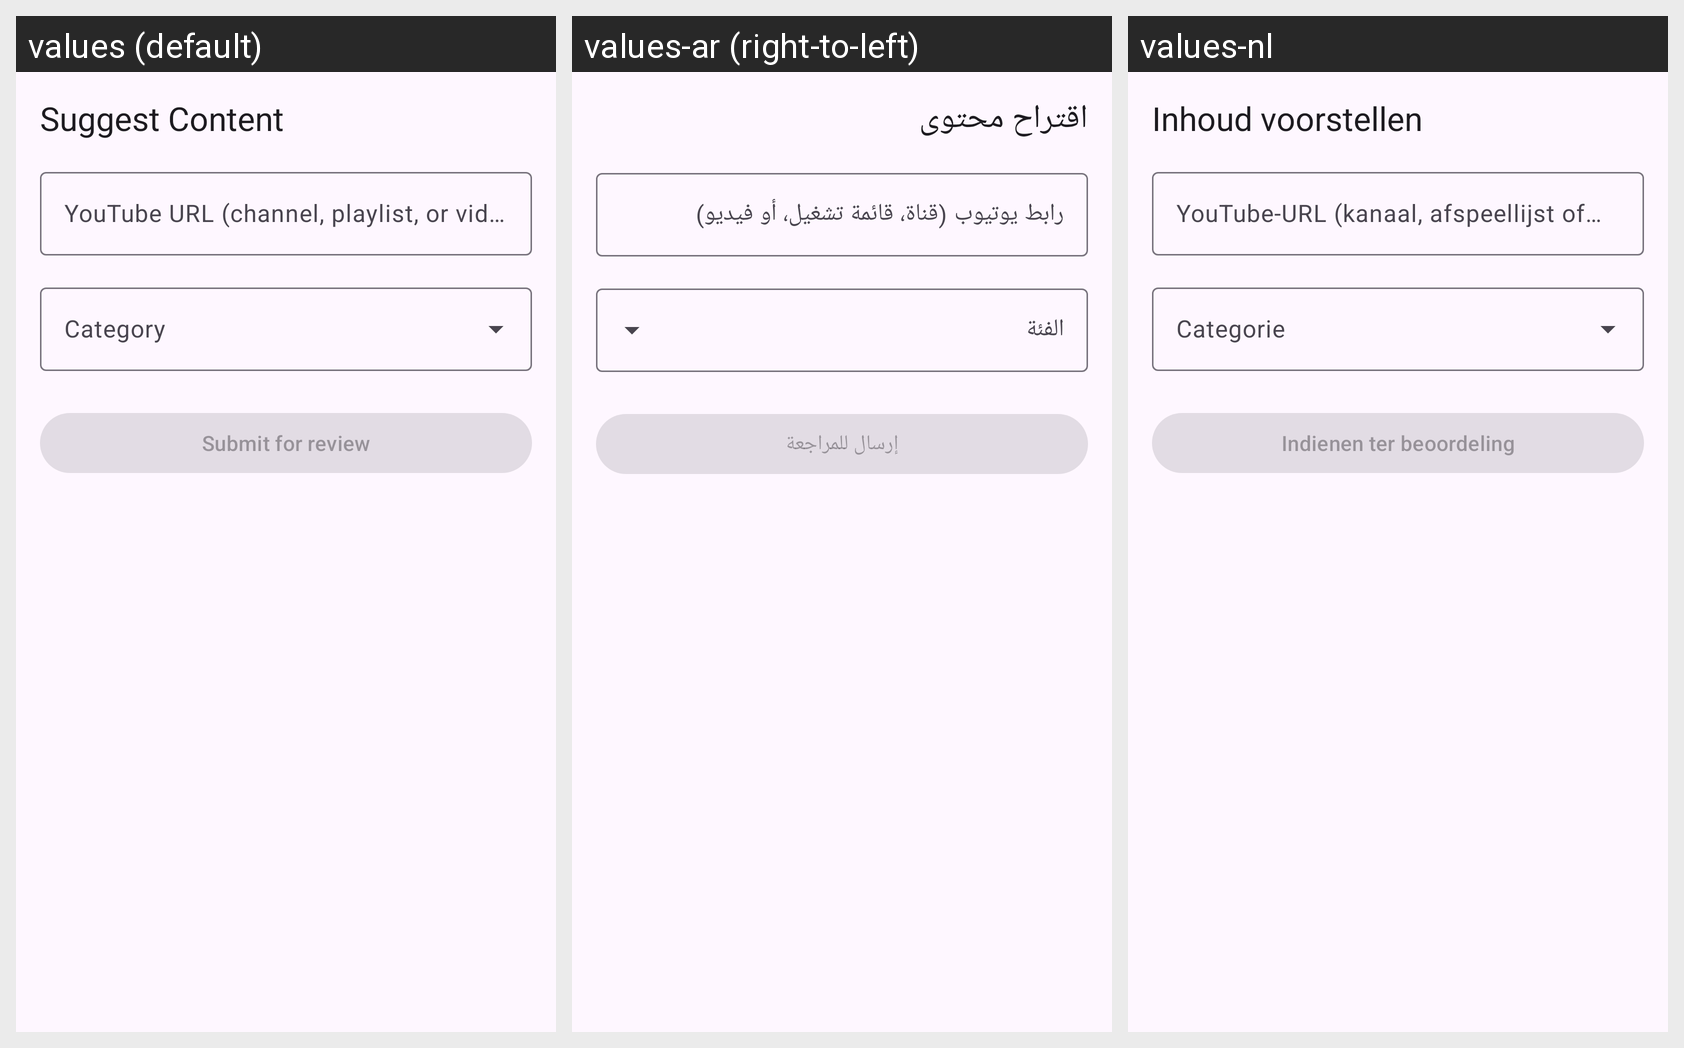

The Android screen above is rendered under several locales of the same app. Produce the string resources it draws, with the default and per-locale values.
Android screen res/layout/bottom_sheet_submit_content.xml rendered under 3 locales, left to right: values (default), values-ar (right-to-left), values-nl. Device: Nexus 5 (rendered at 1080×1920; each locale shown at half size, 540×960, under a caption strip naming it); theme Theme.Albunyaan.
Strings drawn on this screen, with the default value and each locale's value (text and hints the layout hard-codes, and strings that could not be matched under every locale, appear in the picture but are not listed):

submit_content_sheet_title
  values: Suggest Content
  values-ar: اقتراح محتوى
  values-nl: Inhoud voorstellen

submit_content_url_hint
  values: YouTube URL (channel, playlist, or video)
  values-ar: رابط يوتيوب (قناة، قائمة تشغيل، أو فيديو)
  values-nl: YouTube-URL (kanaal, afspeellijst of video)

submit_content_category_hint
  values: Category
  values-ar: الفئة
  values-nl: Categorie

submit_content_submit_button
  values: Submit for review
  values-ar: إرسال للمراجعة
  values-nl: Indienen ter beoordeling
